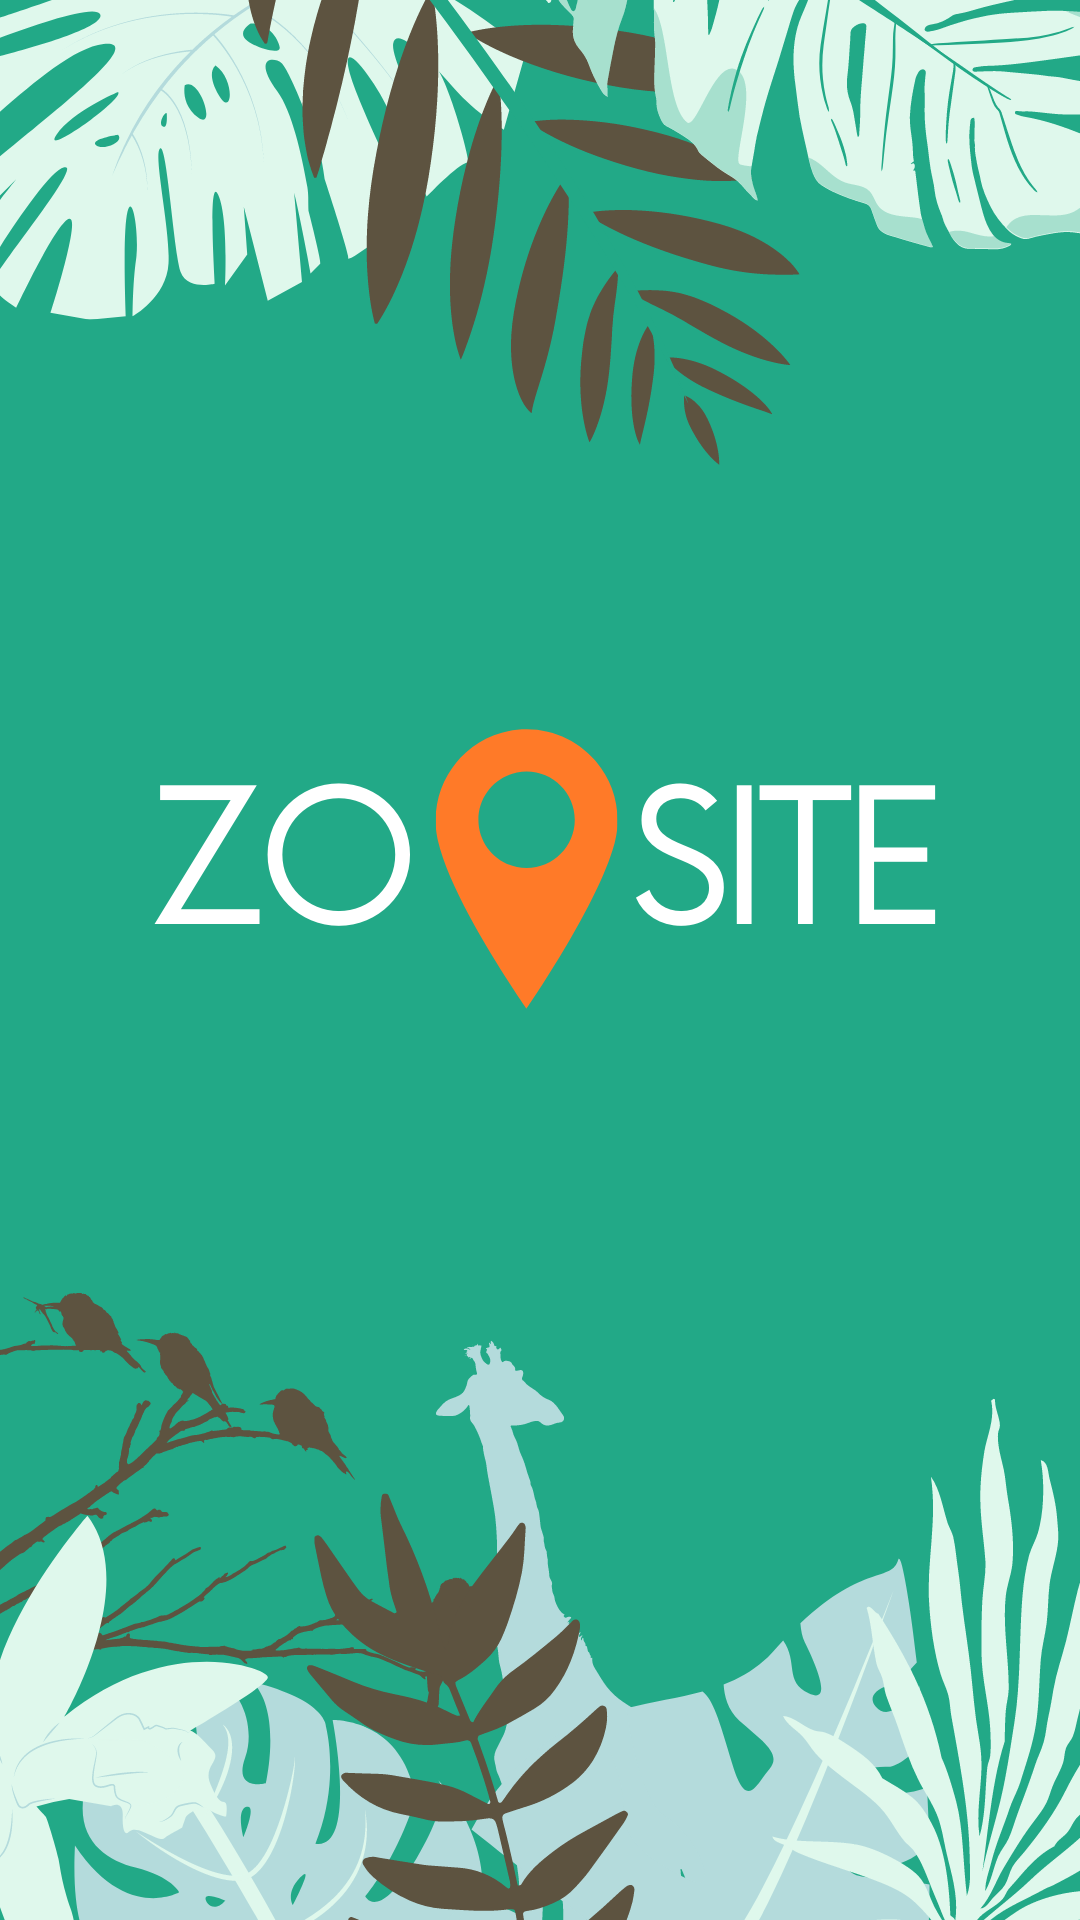

Write the Android layout XML for this screen, with the resource values it uses.
<!-- AndroidManifest.xml: application theme Theme.BandungZooChatbot -->
<!-- res/layout/activity_main.xml -->
<?xml version="1.0" encoding="utf-8"?>
<androidx.constraintlayout.widget.ConstraintLayout xmlns:android="http://schemas.android.com/apk/res/android"
    xmlns:app="http://schemas.android.com/apk/res-auto"
    xmlns:tools="http://schemas.android.com/tools"
    android:layout_width="match_parent"
    android:layout_height="match_parent"
    tools:context=".MainActivity"
    android:background="@drawable/splashscreen_bg"
    >

</androidx.constraintlayout.widget.ConstraintLayout>
<!-- resources referenced by this layout -->
<resources>
  <!-- drawable splashscreen_bg: png bitmap (drawable, 223973 bytes) -->
  <style name="Theme.BandungZooChatbot" parent="Theme.MaterialComponents.DayNight.NoActionBar">
          
          <item name="colorPrimary">@color/blue_carousel</item>
          <item name="colorPrimaryVariant">@color/blue_carouseldark</item>
          <item name="colorOnPrimary">@color/white</item>
          
          <item name="colorSecondary">@color/green_light</item>
          <item name="colorSecondaryVariant">@color/teal_700</item>
          <item name="colorOnSecondary">@color/black</item>
          
          <item name="android:statusBarColor" tools:targetApi="l">?attr/colorPrimaryVariant</item>
          
      </style>
  <color name="blue_carousel">#6cc0e5</color>
  <color name="blue_carouseldark">#22aa88</color>
  <color name="white">#FFFFFFFF</color>
  <color name="green_light">#e8f8f3</color>
  <color name="teal_700">#FF018786</color>
  <color name="black">#FF000000</color>
</resources>
